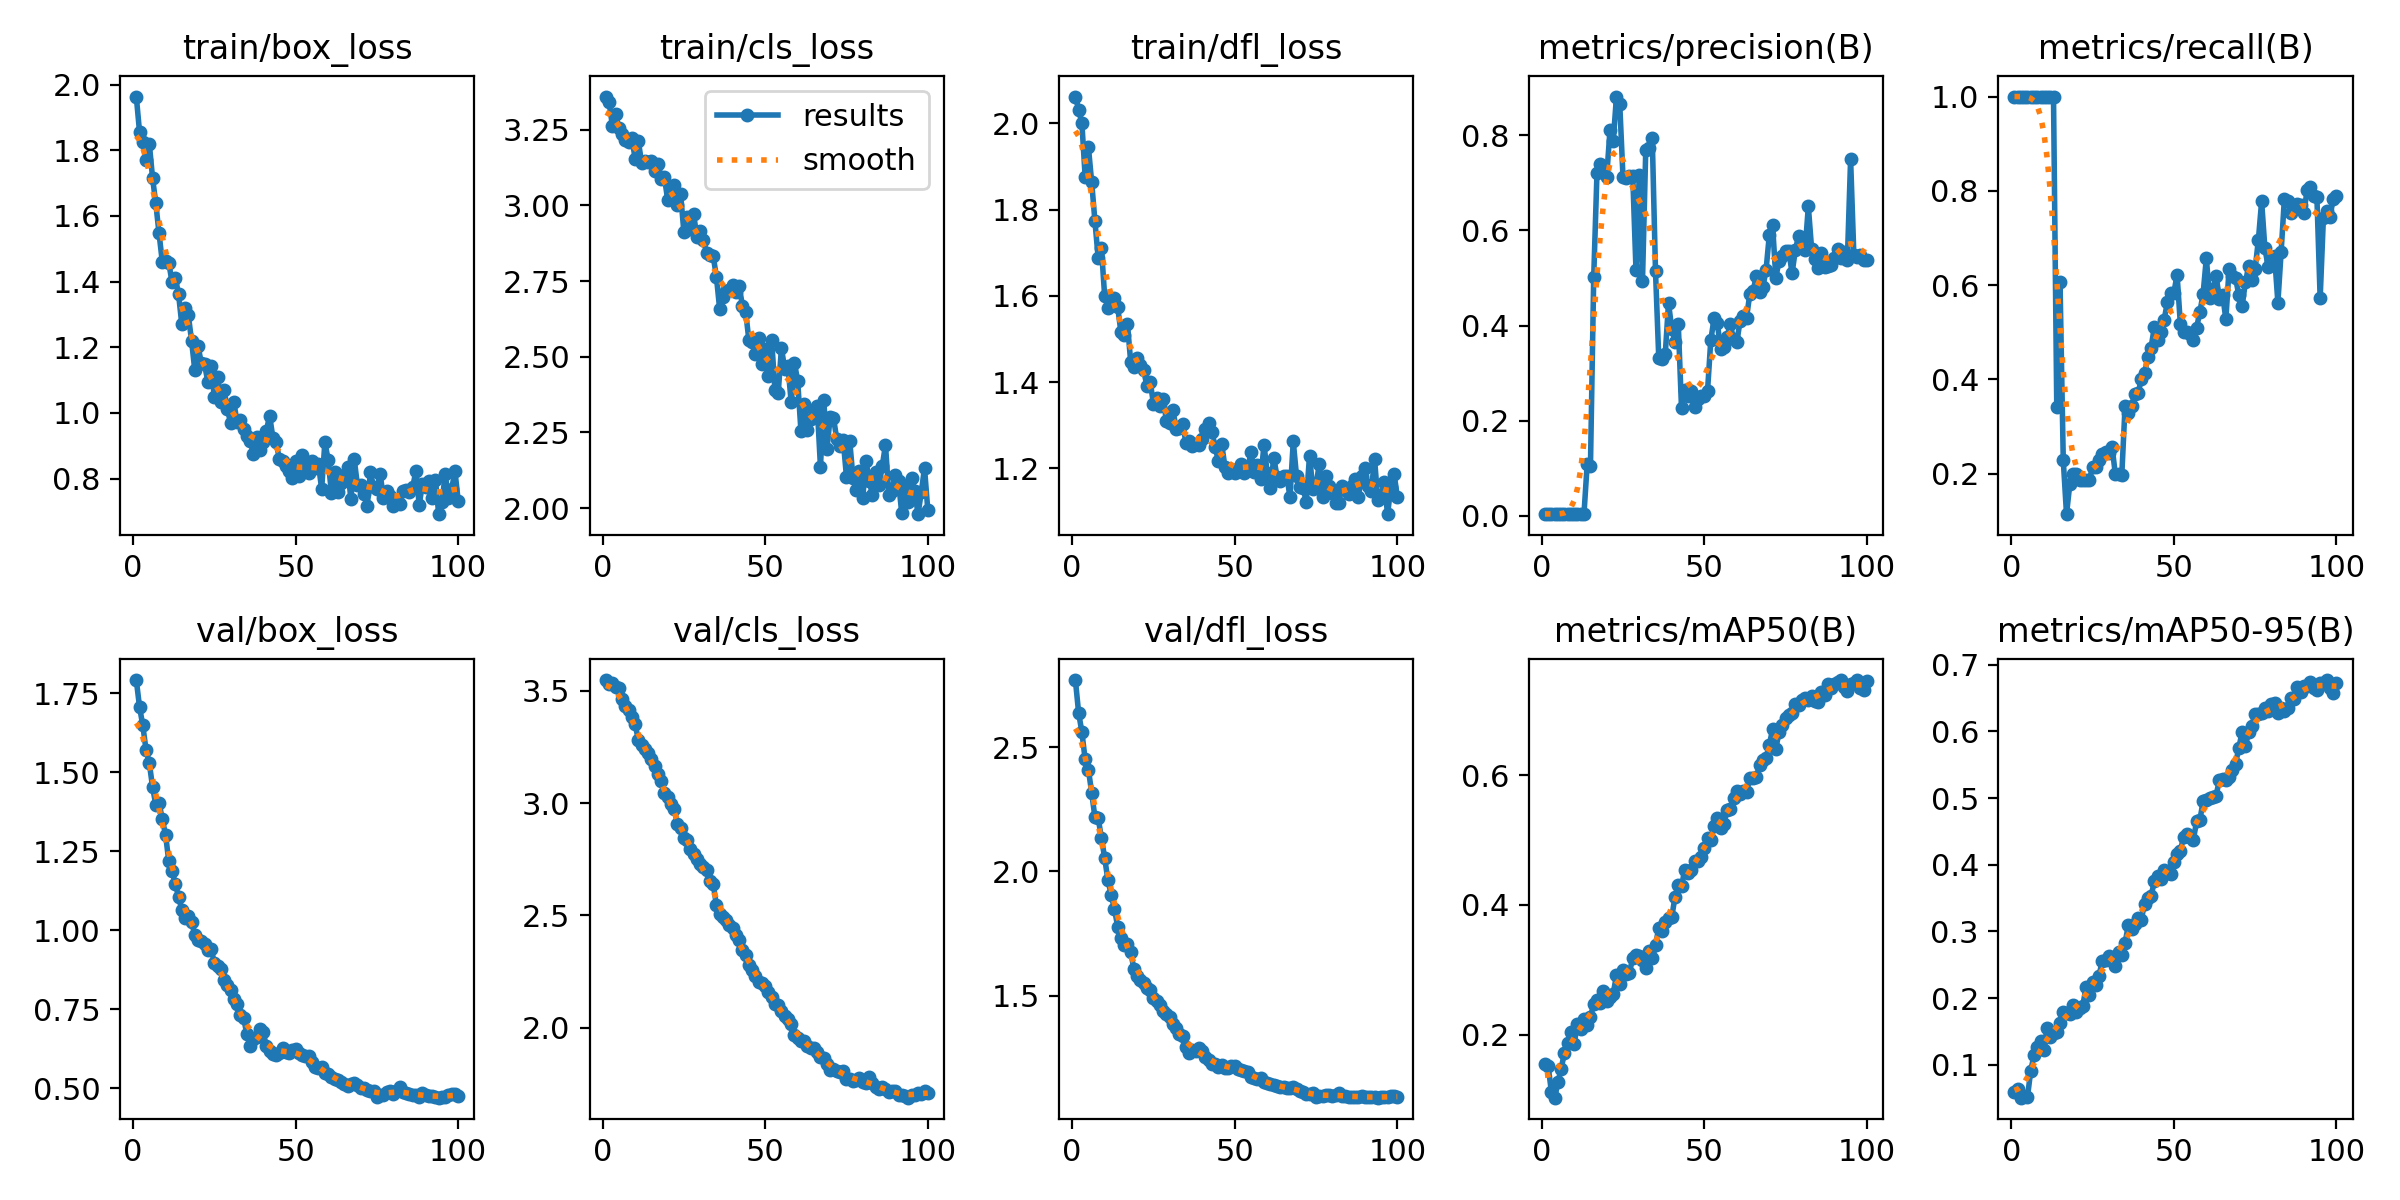

Source data for this figure (header and first rows):
epoch, time, train/box_loss, train/cls_loss, train/dfl_loss, metrics/precision(B), metrics/recall(B), metrics/mAP50(B), metrics/mAP50-95(B), val/box_loss, val/cls_loss, val/dfl_loss, lr/pg0, lr/pg1, lr/pg2, lr/pg3, lr/pg4, lr/pg5, lr/pg6, lr/pg7
1, 19.04, 1.963, 3.36, 2.062, 0.00438, 1, 0.1554, 0.05934, 1.792, 3.549, 2.769, 0.0005666, 0.0001889, 0.0005666, 0.0001889, 0.0005666, 0.0001889, 0.0005666, 0.0001889
2, 30.37, 1.856, 3.342, 2.032, 0.00416, 1, 0.1513, 0.06298, 1.707, 3.532, 2.637, 0.001155, 0.000385, 0.001155, 0.000385, 0.001155, 0.000385, 0.001155, 0.000385
3, 40.56, 1.825, 3.264, 2, 0.00406, 1, 0.1114, 0.05053, 1.648, 3.535, 2.56, 0.001732, 0.0005772, 0.001732, 0.0005772, 0.001732, 0.0005772, 0.001732, 0.0005772
4, 50.61, 1.771, 3.303, 1.877, 0.00401, 1, 0.1029, 0.05275, 1.571, 3.52, 2.45, 0.002296, 0.0007654, 0.002296, 0.0007654, 0.002296, 0.0007654, 0.002296, 0.0007654
5, 61.13, 1.82, 3.255, 1.945, 0.00398, 1, 0.1267, 0.05198, 1.53, 3.512, 2.409, 0.002849, 0.0009496, 0.002849, 0.0009496, 0.002849, 0.0009496, 0.002849, 0.0009496
6, 71.09, 1.716, 3.234, 1.865, 0.00394, 1, 0.1477, 0.09118, 1.453, 3.465, 2.317, 0.003168, 0.001056, 0.003168, 0.001056, 0.003168, 0.001056, 0.003168, 0.001056
7, 80.65, 1.638, 3.216, 1.774, 0.00382, 1, 0.1724, 0.1138, 1.397, 3.432, 2.218, 0.003135, 0.001045, 0.003135, 0.001045, 0.003135, 0.001045, 0.003135, 0.001045
8, 91.28, 1.547, 3.208, 1.689, 0.00378, 1, 0.1879, 0.1272, 1.404, 3.417, 2.215, 0.003102, 0.001034, 0.003102, 0.001034, 0.003102, 0.001034, 0.003102, 0.001034
9, 101.8, 1.46, 3.224, 1.712, 0.00372, 1, 0.2044, 0.1352, 1.351, 3.385, 2.135, 0.003069, 0.001023, 0.003069, 0.001023, 0.003069, 0.001023, 0.003069, 0.001023
10, 111.6, 1.462, 3.155, 1.6, 0.00367, 1, 0.1862, 0.1226, 1.302, 3.352, 2.055, 0.003036, 0.001012, 0.003036, 0.001012, 0.003036, 0.001012, 0.003036, 0.001012
11, 121.9, 1.457, 3.211, 1.573, 0.00365, 1, 0.2165, 0.1543, 1.218, 3.282, 1.964, 0.003003, 0.001001, 0.003003, 0.001001, 0.003003, 0.001001, 0.003003, 0.001001
12, 131.7, 1.398, 3.141, 1.591, 0.00363, 1, 0.2089, 0.1417, 1.186, 3.259, 1.907, 0.00297, 0.00099, 0.00297, 0.00099, 0.00297, 0.00099, 0.00297, 0.00099
13, 141.6, 1.411, 3.147, 1.596, 0.0036, 1, 0.2241, 0.147, 1.148, 3.24, 1.849, 0.002937, 0.000979, 0.002937, 0.000979, 0.002937, 0.000979, 0.002937, 0.000979
14, 151.9, 1.362, 3.144, 1.575, 0.1094, 0.3419, 0.2149, 0.1492, 1.106, 3.224, 1.778, 0.002904, 0.000968, 0.002904, 0.000968, 0.002904, 0.000968, 0.002904, 0.000968
15, 162.1, 1.269, 3.148, 1.516, 0.105, 0.6076, 0.2279, 0.1623, 1.065, 3.198, 1.732, 0.002871, 0.000957, 0.002871, 0.000957, 0.002871, 0.000957, 0.002871, 0.000957
16, 171.7, 1.319, 3.114, 1.509, 0.5019, 0.2286, 0.2468, 0.1787, 1.038, 3.167, 1.704, 0.002838, 0.000946, 0.002838, 0.000946, 0.002838, 0.000946, 0.002838, 0.000946
17, 181.6, 1.298, 3.137, 1.536, 0.7205, 0.1143, 0.2528, 0.1773, 1.046, 3.13, 1.706, 0.002805, 0.000935, 0.002805, 0.000935, 0.002805, 0.000935, 0.002805, 0.000935
18, 191.6, 1.22, 3.088, 1.448, 0.739, 0.1773, 0.2488, 0.1765, 1.027, 3.101, 1.677, 0.002772, 0.000924, 0.002772, 0.000924, 0.002772, 0.000924, 0.002772, 0.000924
19, 201.8, 1.129, 3.094, 1.434, 0.7265, 0.2, 0.2667, 0.1896, 0.9849, 3.043, 1.607, 0.002739, 0.000913, 0.002739, 0.000913, 0.002739, 0.000913, 0.002739, 0.000913
20, 211.5, 1.203, 3.019, 1.457, 0.7134, 0.2, 0.2525, 0.1796, 0.9675, 3.026, 1.581, 0.002706, 0.000902, 0.002706, 0.000902, 0.002706, 0.000902, 0.002706, 0.000902
21, 221.4, 1.151, 3.04, 1.441, 0.8108, 0.1857, 0.2586, 0.1847, 0.9668, 2.995, 1.565, 0.002673, 0.000891, 0.002673, 0.000891, 0.002673, 0.000891, 0.002673, 0.000891
22, 231, 1.148, 3.067, 1.428, 0.7884, 0.1857, 0.2634, 0.1886, 0.9576, 2.975, 1.551, 0.00264, 0.00088, 0.00264, 0.00088, 0.00264, 0.00088, 0.00264, 0.00088
23, 240.4, 1.095, 3.001, 1.39, 0.8815, 0.1857, 0.2919, 0.2159, 0.9359, 2.909, 1.53, 0.002607, 0.000869, 0.002607, 0.000869, 0.002607, 0.000869, 0.002607, 0.000869
24, 249.7, 1.142, 3.037, 1.401, 0.8665, 0.1857, 0.278, 0.2048, 0.9417, 2.89, 1.523, 0.002574, 0.000858, 0.002574, 0.000858, 0.002574, 0.000858, 0.002574, 0.000858
25, 260.4, 1.048, 2.912, 1.35, 0.7126, 0.2143, 0.2992, 0.2235, 0.897, 2.847, 1.49, 0.002541, 0.000847, 0.002541, 0.000847, 0.002541, 0.000847, 0.002541, 0.000847
26, 270.7, 1.109, 2.961, 1.364, 0.7106, 0.2143, 0.2932, 0.2196, 0.8878, 2.834, 1.479, 0.002508, 0.000836, 0.002508, 0.000836, 0.002508, 0.000836, 0.002508, 0.000836
27, 280.8, 1.034, 2.923, 1.346, 0.7139, 0.2286, 0.2958, 0.2337, 0.8757, 2.798, 1.461, 0.002475, 0.000825, 0.002475, 0.000825, 0.002475, 0.000825, 0.002475, 0.000825
28, 290.5, 1.07, 2.971, 1.36, 0.7149, 0.2429, 0.3188, 0.2558, 0.843, 2.774, 1.437, 0.002442, 0.000814, 0.002442, 0.000814, 0.002442, 0.000814, 0.002442, 0.000814
29, 300.1, 1.012, 2.896, 1.31, 0.5168, 0.247, 0.3233, 0.2567, 0.8273, 2.749, 1.427, 0.002409, 0.000803, 0.002409, 0.000803, 0.002409, 0.000803, 0.002409, 0.000803
30, 309.9, 0.9699, 2.915, 1.304, 0.7167, 0.2443, 0.3214, 0.2627, 0.8111, 2.727, 1.414, 0.002376, 0.000792, 0.002376, 0.000792, 0.002376, 0.000792, 0.002376, 0.000792
31, 319.6, 1.033, 2.887, 1.335, 0.494, 0.2571, 0.3159, 0.2576, 0.781, 2.716, 1.386, 0.002343, 0.000781, 0.002343, 0.000781, 0.002343, 0.000781, 0.002343, 0.000781
32, 330, 0.971, 2.842, 1.292, 0.7683, 0.2, 0.3034, 0.2481, 0.7653, 2.701, 1.371, 0.00231, 0.00077, 0.00231, 0.00077, 0.00231, 0.00077, 0.00231, 0.00077
33, 339.7, 0.9786, 2.835, 1.293, 0.7734, 0.2, 0.3295, 0.2694, 0.731, 2.655, 1.346, 0.002277, 0.000759, 0.002277, 0.000759, 0.002277, 0.000759, 0.002277, 0.000759
34, 349.9, 0.9518, 2.833, 1.302, 0.7953, 0.1975, 0.318, 0.2642, 0.7236, 2.642, 1.338, 0.002244, 0.000748, 0.002244, 0.000748, 0.002244, 0.000748, 0.002244, 0.000748
35, 360, 0.9312, 2.765, 1.26, 0.5141, 0.3429, 0.3377, 0.2824, 0.6704, 2.546, 1.293, 0.002211, 0.000737, 0.002211, 0.000737, 0.002211, 0.000737, 0.002211, 0.000737
36, 369.6, 0.9157, 2.658, 1.263, 0.3327, 0.3286, 0.365, 0.3092, 0.6342, 2.508, 1.269, 0.002178, 0.000726, 0.002178, 0.000726, 0.002178, 0.000726, 0.002178, 0.000726
37, 379, 0.8748, 2.696, 1.251, 0.3288, 0.3429, 0.3599, 0.3037, 0.6556, 2.492, 1.281, 0.002145, 0.000715, 0.002145, 0.000715, 0.002145, 0.000715, 0.002145, 0.000715
38, 389.1, 0.9266, 2.716, 1.256, 0.3399, 0.3698, 0.374, 0.3112, 0.6631, 2.479, 1.278, 0.002112, 0.000704, 0.002112, 0.000704, 0.002112, 0.000704, 0.002112, 0.000704
39, 399.1, 0.8858, 2.72, 1.254, 0.4472, 0.371, 0.3797, 0.3194, 0.6872, 2.456, 1.288, 0.002079, 0.000693, 0.002079, 0.000693, 0.002079, 0.000693, 0.002079, 0.000693
40, 408.7, 0.9104, 2.736, 1.268, 0.3935, 0.4, 0.3811, 0.3177, 0.6768, 2.442, 1.279, 0.002046, 0.000682, 0.002046, 0.000682, 0.002046, 0.000682, 0.002046, 0.000682
41, 418.2, 0.9454, 2.714, 1.292, 0.3662, 0.4133, 0.4128, 0.3418, 0.6331, 2.411, 1.252, 0.002013, 0.000671, 0.002013, 0.000671, 0.002013, 0.000671, 0.002013, 0.000671
42, 428, 0.9917, 2.733, 1.306, 0.4042, 0.4476, 0.4307, 0.3504, 0.6161, 2.391, 1.243, 0.00198, 0.00066, 0.00198, 0.00066, 0.00198, 0.00066, 0.00198, 0.00066
43, 438, 0.9249, 2.669, 1.285, 0.226, 0.4675, 0.4287, 0.3527, 0.6085, 2.346, 1.227, 0.001947, 0.000649, 0.001947, 0.000649, 0.001947, 0.000649, 0.001947, 0.000649
44, 447.9, 0.9114, 2.649, 1.249, 0.2656, 0.5107, 0.4546, 0.3749, 0.6051, 2.324, 1.225, 0.001914, 0.000638, 0.001914, 0.000638, 0.001914, 0.000638, 0.001914, 0.000638
45, 457.7, 0.8589, 2.554, 1.217, 0.2516, 0.4838, 0.449, 0.3826, 0.6099, 2.281, 1.214, 0.001881, 0.000627, 0.001881, 0.000627, 0.001881, 0.000627, 0.001881, 0.000627
46, 467.5, 0.8544, 2.549, 1.256, 0.2615, 0.4999, 0.4534, 0.379, 0.6275, 2.256, 1.22, 0.001848, 0.000616, 0.001848, 0.000616, 0.001848, 0.000616, 0.001848, 0.000616
47, 477.3, 0.8394, 2.509, 1.203, 0.2294, 0.5255, 0.4684, 0.3927, 0.6147, 2.228, 1.209, 0.001815, 0.0006051, 0.001815, 0.0006051, 0.001815, 0.0006051, 0.001815, 0.0006051
48, 486.7, 0.8244, 2.562, 1.189, 0.2461, 0.5634, 0.4673, 0.3874, 0.611, 2.203, 1.209, 0.001782, 0.0005941, 0.001782, 0.0005941, 0.001782, 0.0005941, 0.001782, 0.0005941
49, 496.2, 0.802, 2.476, 1.199, 0.252, 0.5844, 0.474, 0.3855, 0.62, 2.199, 1.216, 0.001749, 0.0005831, 0.001749, 0.0005831, 0.001749, 0.0005831, 0.001749, 0.0005831
50, 506.2, 0.8523, 2.527, 1.19, 0.251, 0.5834, 0.4882, 0.4036, 0.6236, 2.187, 1.216, 0.001716, 0.0005721, 0.001716, 0.0005721, 0.001716, 0.0005721, 0.001716, 0.0005721
51, 516.1, 0.8066, 2.437, 1.195, 0.2626, 0.6219, 0.5026, 0.4155, 0.6124, 2.16, 1.207, 0.001683, 0.0005611, 0.001683, 0.0005611, 0.001683, 0.0005611, 0.001683, 0.0005611
52, 526.4, 0.8724, 2.555, 1.211, 0.369, 0.5183, 0.5003, 0.4205, 0.6062, 2.134, 1.2, 0.00165, 0.0005501, 0.00165, 0.0005501, 0.00165, 0.0005501, 0.00165, 0.0005501
53, 536.6, 0.8266, 2.39, 1.19, 0.415, 0.5012, 0.5218, 0.4419, 0.6009, 2.105, 1.198, 0.001617, 0.0005391, 0.001617, 0.0005391, 0.001617, 0.0005391, 0.001617, 0.0005391
54, 546.3, 0.8164, 2.379, 1.198, 0.4065, 0.5015, 0.5344, 0.4459, 0.6011, 2.102, 1.192, 0.001584, 0.0005281, 0.001584, 0.0005281, 0.001584, 0.0005281, 0.001584, 0.0005281
55, 556.1, 0.8525, 2.528, 1.238, 0.3508, 0.4971, 0.5189, 0.4411, 0.5833, 2.074, 1.175, 0.001551, 0.0005171, 0.001551, 0.0005171, 0.001551, 0.0005171, 0.001551, 0.0005171
56, 565.8, 0.8325, 2.461, 1.192, 0.3551, 0.4835, 0.5253, 0.4373, 0.5677, 2.053, 1.169, 0.001518, 0.0005061, 0.001518, 0.0005061, 0.001518, 0.0005061, 0.001518, 0.0005061
57, 575.7, 0.8454, 2.469, 1.208, 0.376, 0.5099, 0.5463, 0.4649, 0.5652, 2.04, 1.167, 0.001485, 0.0004951, 0.001485, 0.0004951, 0.001485, 0.0004951, 0.001485, 0.0004951
58, 585.7, 0.7687, 2.35, 1.175, 0.4026, 0.5428, 0.5477, 0.4669, 0.5669, 2.016, 1.167, 0.001452, 0.0004841, 0.001452, 0.0004841, 0.001452, 0.0004841, 0.001452, 0.0004841
59, 595.9, 0.9109, 2.48, 1.255, 0.3717, 0.5814, 0.5647, 0.4948, 0.5493, 1.966, 1.152, 0.001419, 0.0004731, 0.001419, 0.0004731, 0.001419, 0.0004731, 0.001419, 0.0004731
60, 605.9, 0.8566, 2.42, 1.189, 0.3645, 0.6575, 0.5752, 0.497, 0.5442, 1.952, 1.148, 0.001386, 0.0004621, 0.001386, 0.0004621, 0.001386, 0.0004621, 0.001386, 0.0004621
... 40 more rows
